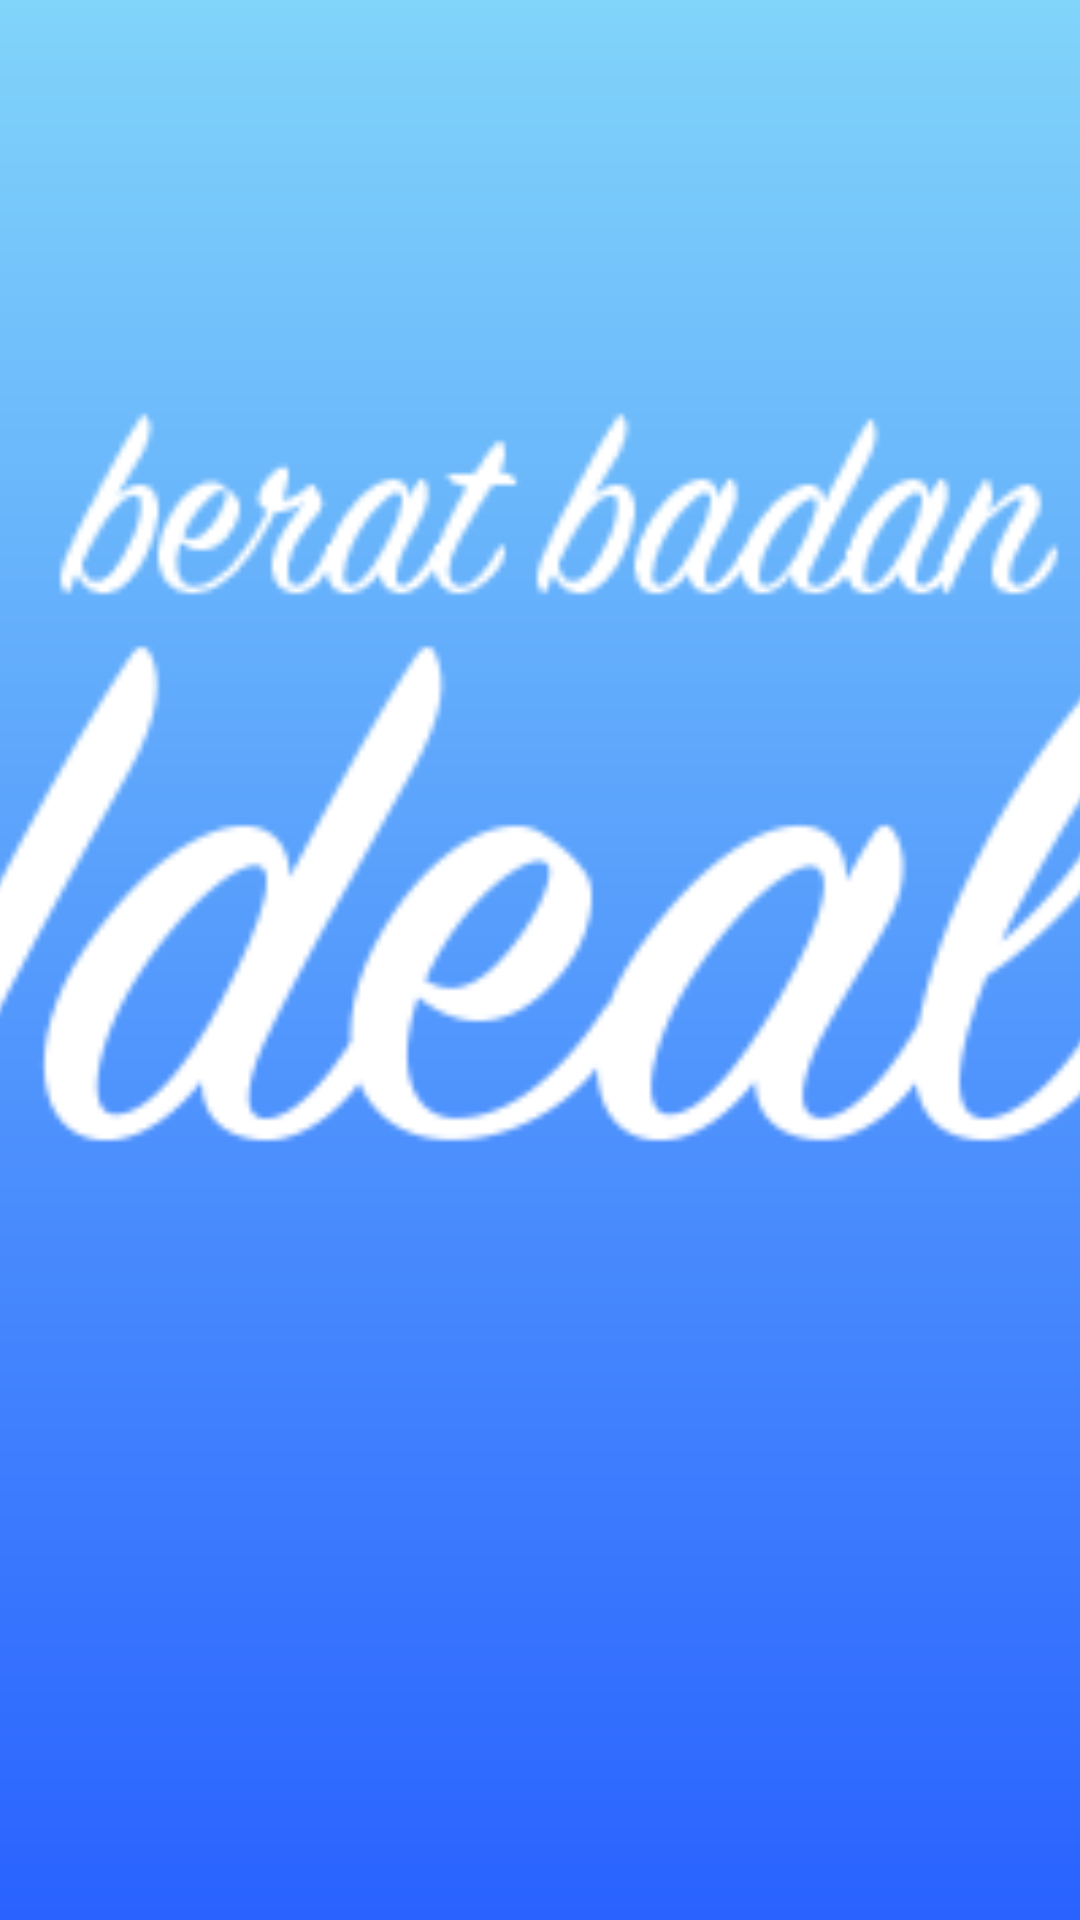

The Android layout XML behind this screen, and the referenced resources:
<!-- AndroidManifest.xml: application theme AppTheme -->
<!-- res/layout/splash_screen.xml -->
<?xml version="1.0" encoding="utf-8"?>
<LinearLayout xmlns:android="http://schemas.android.com/apk/res/android"
    android:orientation="vertical" android:layout_width="match_parent"
    android:layout_height="match_parent"
    android:background="@drawable/bg_splash">



    <ImageView
        android:layout_width="500dp"
        android:layout_height="500dp"
        android:src="@drawable/bbi"
        android:layout_gravity="center"
android:layout_marginTop="10dp"
        android:id="@+id/slashscreen"/>

</LinearLayout>
<!-- resources referenced by this layout -->
<resources>
  <!-- drawable bbi: png bitmap (drawable, 9372 bytes) -->
  <!-- drawable bg_splash (drawable) -->
  <?xml version="1.0" encoding="UTF-8"?>
  <shape xmlns:android="http://schemas.android.com/apk/res/android"
      android:shape="rectangle">
  
      <gradient android:startColor="#81D4FA" android:endColor="#2962FF"
          android:angle="270"/>
      
          android:startColor="#2581a9" android:endColor="#2394c6" />
  
      
          
  </shape>
  <style name="AppTheme" parent="Theme.AppCompat.Light.DarkActionBar">
          
          <item name="colorPrimaryDark">#81D4FA</item>
          <item name="colorPrimary">#81D4FA</item>
      </style>
</resources>
